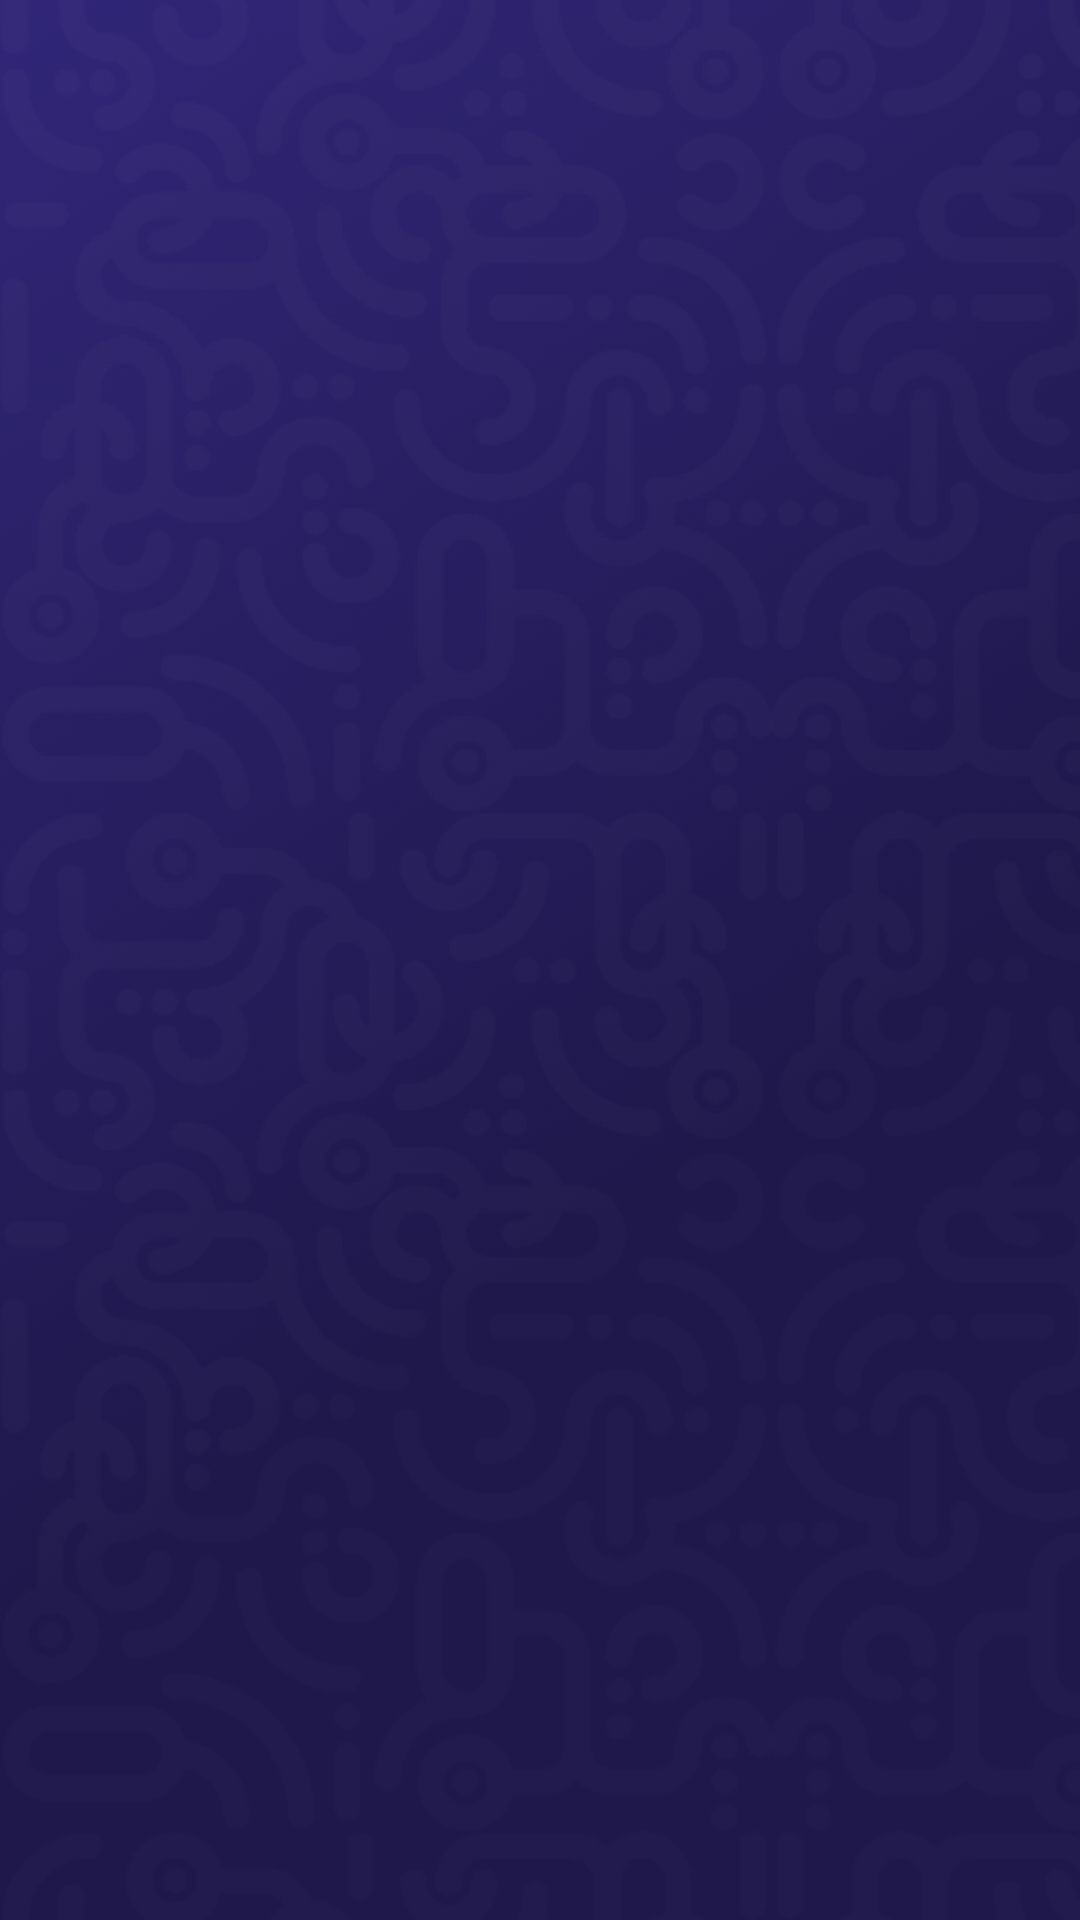

Layout XML and referenced resources for this Android screen:
<!-- AndroidManifest.xml: application theme AppTheme -->
<!-- res/layout/splash_screen.xml -->
<?xml version="1.0" encoding="utf-8"?>
<RelativeLayout xmlns:app="http://schemas.android.com/apk/res-auto"
    xmlns:tools="http://schemas.android.com/tools"
    xmlns:android="http://schemas.android.com/apk/res/android"
    android:layout_width="match_parent"
    android:layout_height="match_parent"
    tools:context=".welcome_screens.splash.ui.splash_screen">

    <ImageView
        android:layout_width="match_parent"
        android:layout_height="match_parent"
        android:scaleType="centerCrop"
        android:src="@drawable/splash" />

    <ImageView
        android:layout_width="@dimen/_150sdp"
        android:layout_height="@dimen/_150sdp"
        android:src="@drawable/gift_voucher_logo"
        android:layout_centerInParent="true"/>
</RelativeLayout>
<!-- resources referenced by this layout -->
<resources>
  <!-- drawable gift_voucher_logo: png bitmap (drawable, 21623 bytes) -->
  <!-- drawable splash: png bitmap (drawable, 116631 bytes) -->
  <style name="AppTheme" parent="Theme.AppCompat.Light.NoActionBar">
          
          <item name="colorPrimary">@color/colorPrimary</item>
          <item name="colorPrimaryDark">@color/colorPrimaryDark</item>
          <item name="colorAccent">@android:color/holo_red_dark</item>
      </style>
  <color name="colorPrimary">#6200EE</color>
  <color name="colorPrimaryDark">#3700B3</color>
</resources>
